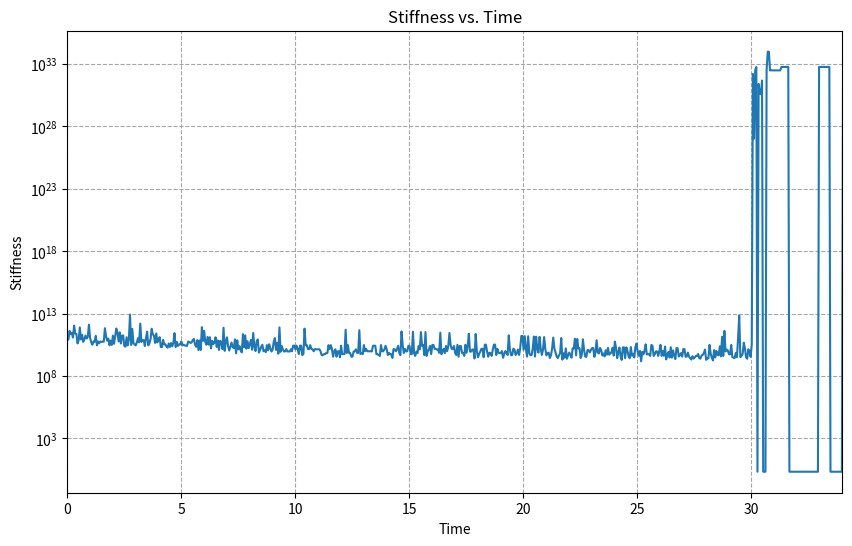

Reproduce this figure in Python.
# MIT License

# Copyright (c) 2023, Technical University of Denmark (DTU)

#

# Permission is hereby granted, free of charge, to any person obtaining a copy

# of this software and associated documentation files (the "Software"), to deal

# in the Software without restriction, including without limitation the rights

# to use, copy, modify, merge, publish, distribute, sublicense, and/or sell

# copies of the Software, and to permit persons to whom the Software is

# furnished to do so, subject to the following conditions:

#

# The above copyright notice and this permission notice shall be included in all

# copies or substantial portions of the Software.
import numpy as np
import matplotlib.pyplot as plt
from scipy.integrate import odeint


def jacobian(func, y, t, args, eps=1e-5):
    """Calculate the Jacobian matrix using central differences."""
    n = len(y)
    jac = np.empty((n, n))

    for i in range(n):
        y_minus = y.copy()
        y_plus = y.copy()
        y_minus[i] -= eps
        y_plus[i] += eps
        jac[:, i] = (func(y_plus, t, args) - func(y_minus, t, args)) / (2 * eps)

    return jac


def sys2(y, t, args):
    y1, y2, y3, y4 = y
    k, mu1, mu2, Ks1, Ks2, YXs1, YXs2, ms1, ms2 = args

    q1 = mu1 * ((y1 / (y1 + Ks1)) - ms1 * YXs1)
    q2 = mu2 * ((y2 / (y2 + (Ks2 / Ks1 * y1))) - ms2 * YXs2)
    qS = q1 + q2
    Yos = ((-4 + YXs1 * 4.074) / -4) * (32 / 26.13)

    dydt = [
        -q1 * y3,
        -q2 * y3,
        (YXs1 * q1 + YXs2 * q2) * y3,
        k * (0.0083 - y4) - (Yos * qS * y3)
    ]
    return np.array(dydt)


args = [580.659993, 0.342284, 0.044018, 0.002771, 0.0001, 0.6, 0.5999, 0.00177, 0.04998]
y0 = [20, 20, 1.71, 0.0083]
t = np.linspace(0, 50, 1000)

sol = odeint(sys2, y0, t, args=(args,))

jacobians = [jacobian(sys2, sol[i], t[i], args) for i in range(len(t))]

# Compute stiffness as the ratio of the maximum to minimum non-zero eigenvalue
stiffnesses = []
for j in jacobians:
    eigvals = np.linalg.eigvals(j)
    max_eig = np.max(eigvals)
    min_nonzero_eig = np.min(np.abs(eigvals[eigvals != 0]))
    stiffnesses.append(max_eig / min_nonzero_eig)

# Plot the stiffness vs. time
plt.figure(figsize=(10, 6))
plt.plot(t, stiffnesses)
plt.xlim(0, 34)
plt.xlabel('Time')
plt.ylabel('Stiffness')
plt.title('Stiffness vs. Time')
plt.yscale('log')  # This sets the y-axis to a logarithmic scale
plt.grid(True, which="both", ls="--", c='0.65')  # Adjusts the grid to show on log scales
plt.show()